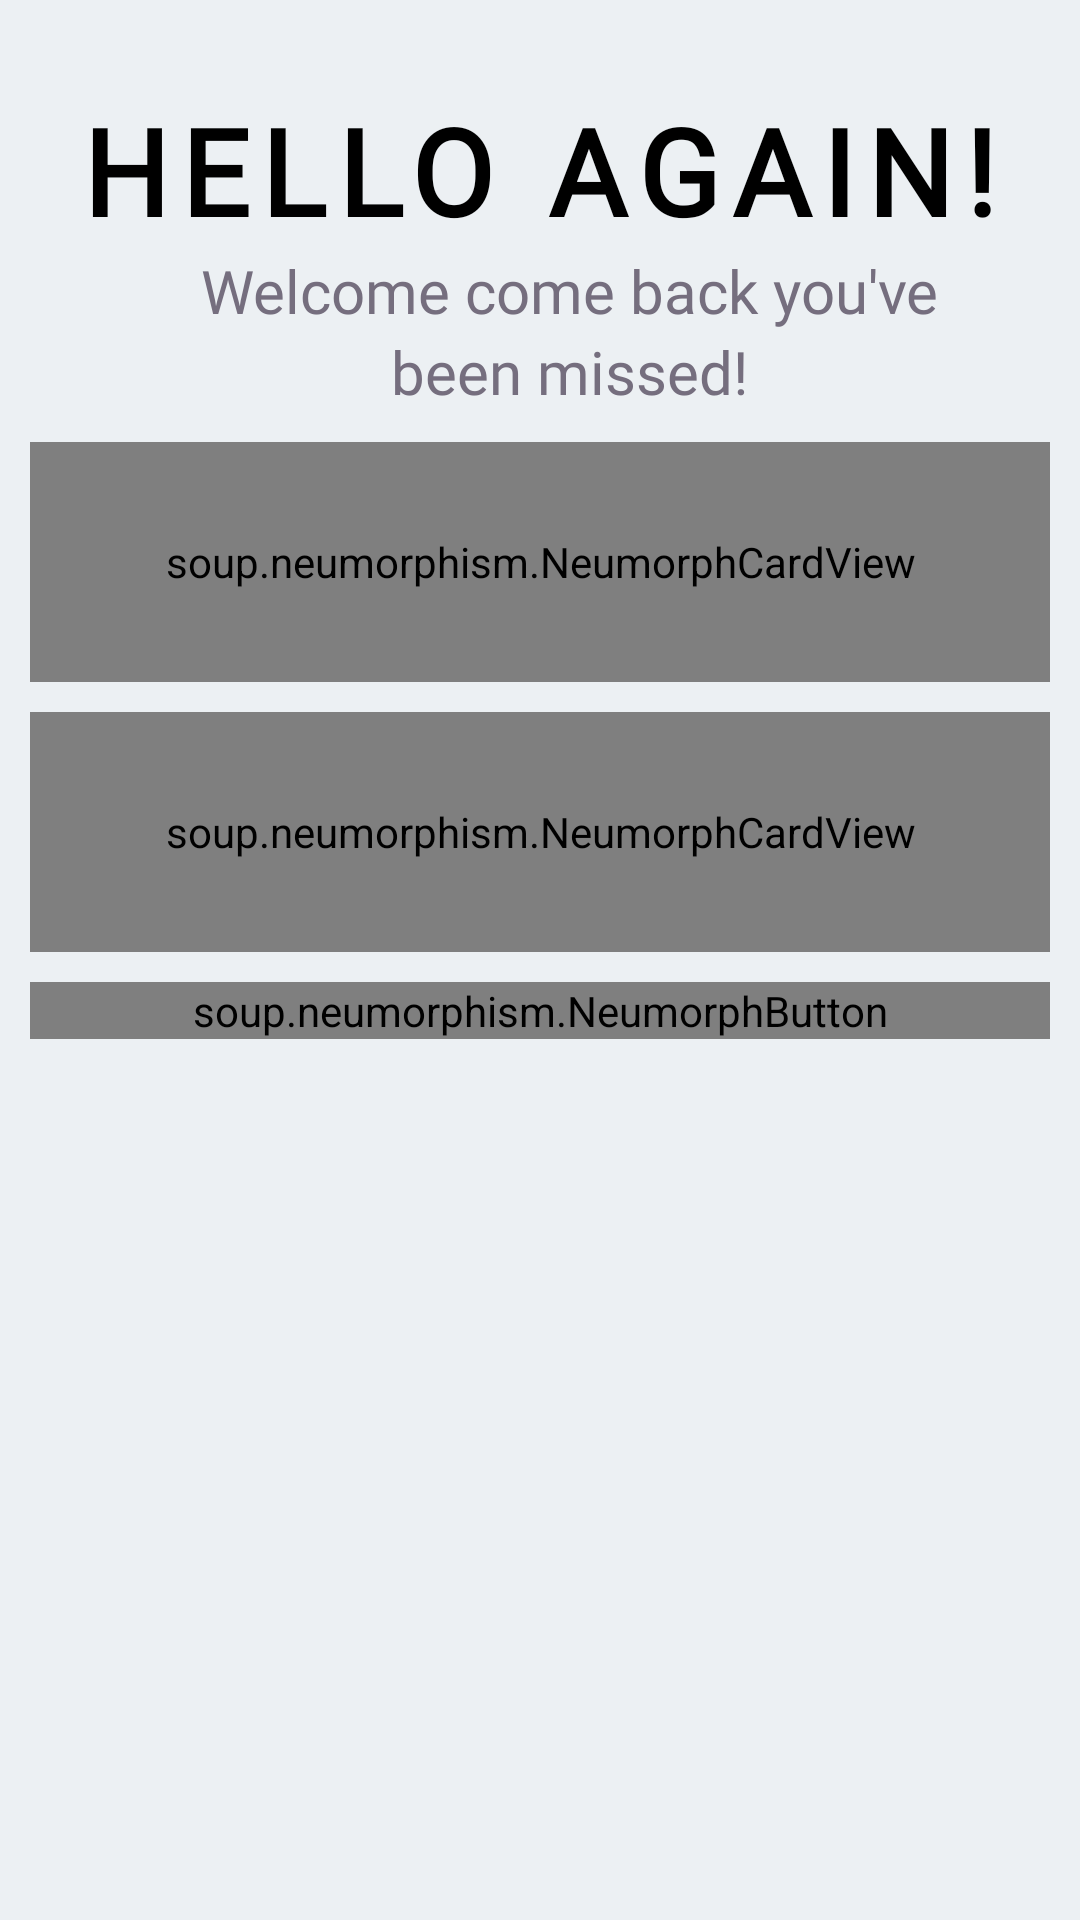

Android layout source for this screen:
<!-- AndroidManifest.xml: application theme Theme.ASM_ANDROID_NETWORKING -->
<!-- res/layout/fragment_login.xml -->
<?xml version="1.0" encoding="utf-8"?>
<RelativeLayout xmlns:android="http://schemas.android.com/apk/res/android"
    xmlns:app="http://schemas.android.com/apk/res-auto"
    xmlns:tools="http://schemas.android.com/tools"
    android:layout_width="match_parent"
    android:layout_height="match_parent"
    android:background="@color/background_color">

    <LinearLayout
        android:layout_marginTop="20dp"
        android:layout_width="match_parent"
        android:layout_height="wrap_content"
        android:gravity="center"
        android:orientation="vertical">

        <TextView
            android:layout_width="wrap_content"
            android:layout_height="wrap_content"
            android:layout_gravity="center"
            android:layout_marginTop="10dp"
            android:fontFamily="@font/poppins_extrabold"
            android:letterSpacing="0.1"
            android:text="Hello again!"
            android:textAllCaps="true"
            android:textColor="@color/black"
            android:textSize="40sp"
            android:textStyle="bold" />

        <TextView
            android:layout_width="wrap_content"
            android:layout_height="wrap_content"
            android:layout_gravity="center"
            android:layout_marginStart="10dp"
            android:fontFamily="@font/poppins"
            android:text="Welcome come back you've"
            android:textColor="#756e7e"
            android:textSize="20sp" />

        <TextView
            android:layout_width="wrap_content"
            android:layout_height="wrap_content"
            android:layout_gravity="center"
            android:fontFamily="@font/poppins"
            android:layout_marginStart="10dp"
            android:text="been missed!"
            android:textColor="#756e7e"
            android:textSize="20sp" />

        <soup.neumorphism.NeumorphCardView
            style="@style/Widget.Neumorph.CardView"
            android:layout_width="match_parent"
            android:layout_height="80dp"
            android:layout_marginStart="10dp"
            android:layout_marginTop="10dp"
            android:layout_marginEnd="10dp"
            app:neumorph_shapeType="basin">

            <EditText
                android:id="@+id/edUserNameLogin"
                android:layout_width="match_parent"
                android:layout_height="match_parent"
                android:autofillHints=""
                android:hint="Username"
                android:gravity="center_vertical"
                android:backgroundTint="@android:color/transparent"
                android:inputType="text"
                android:padding="14dp"
                android:paddingEnd="10dp"
                android:textColor="@color/black"
                android:fontFamily="@font/poppins"/>
        </soup.neumorphism.NeumorphCardView>

        <soup.neumorphism.NeumorphCardView
            style="@style/Widget.Neumorph.CardView"
            android:layout_width="match_parent"
            android:layout_height="80dp"
            android:layout_marginStart="10dp"
            android:layout_marginTop="10dp"
            android:layout_marginEnd="10dp"
            app:neumorph_shapeType="basin">

            <EditText
                android:id="@+id/edPassLogin"
                android:layout_width="match_parent"
                android:layout_height="match_parent"
                android:autofillHints=""
                android:hint="Password"
                android:gravity="center_vertical"
                android:backgroundTint="@android:color/transparent"
                android:inputType="textPassword"
                android:padding="14dp"
                android:paddingEnd="10dp"
                android:textColor="@color/black"
                android:fontFamily="@font/poppins"
                tools:ignore="RtlSymmetry" />
        </soup.neumorphism.NeumorphCardView>

        <soup.neumorphism.NeumorphButton
            android:id="@+id/btnSignIn"
            style="@style/Widget.Neumorph.Button"
            android:layout_width="match_parent"
            android:layout_height="wrap_content"
            android:layout_gravity="center"
            android:layout_marginTop="10dp"
            android:layout_marginStart="10dp"
            android:layout_marginEnd="10dp"
            android:text="Sign In"
            app:neumorph_backgroundColor="#fd6b68"
            android:textAlignment="center"
            android:fontFamily="@font/poppins_extrabold"
            android:letterSpacing="0.1"
            android:textColor="@color/white"
            android:textSize="20dp"></soup.neumorphism.NeumorphButton>


    </LinearLayout>

</RelativeLayout>
<!-- resources referenced by this layout -->
<resources>
  <color name="background_color">#ecf0f3</color>
  <color name="black">#FF000000</color>
  <color name="white">#FFFFFFFF</color>
  <style name="Theme.ASM_ANDROID_NETWORKING" parent="Base.Theme.ASM_ANDROID_NETWORKING" />
  <style name="Base.Theme.ASM_ANDROID_NETWORKING" parent="Theme.Material3.DayNight.NoActionBar">
          <item name="colorPrimary">@color/lavender</item>
          <item name="colorPrimaryVariant">@color/lavender</item>
          <item name="android:statusBarColor">?attr/colorPrimaryVariant</item>
      </style>
  <color name="lavender">#8692f7</color>
</resources>
